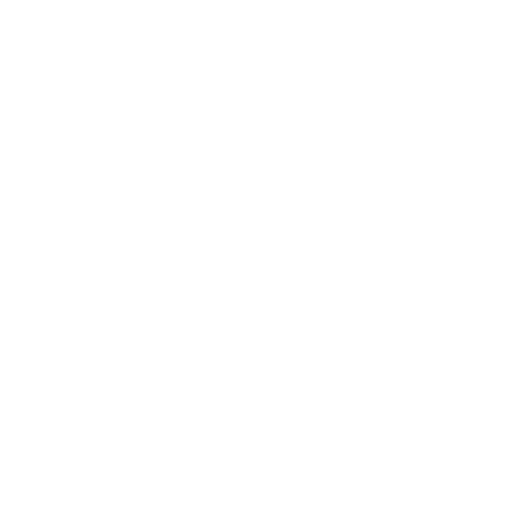
t = 0.00 s
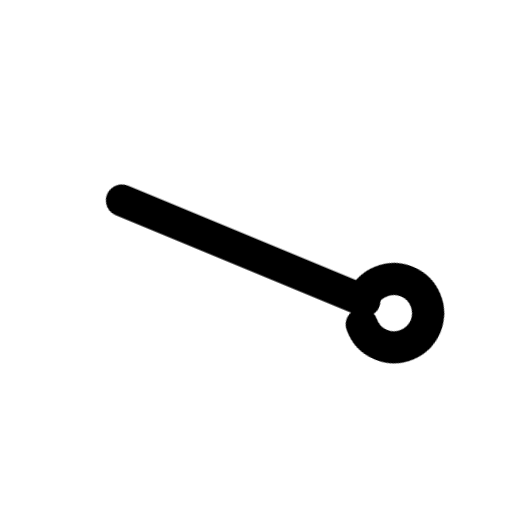
t = 0.44 s
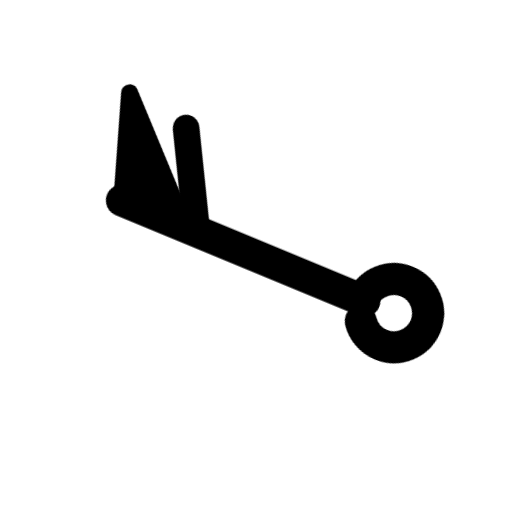
t = 0.88 s
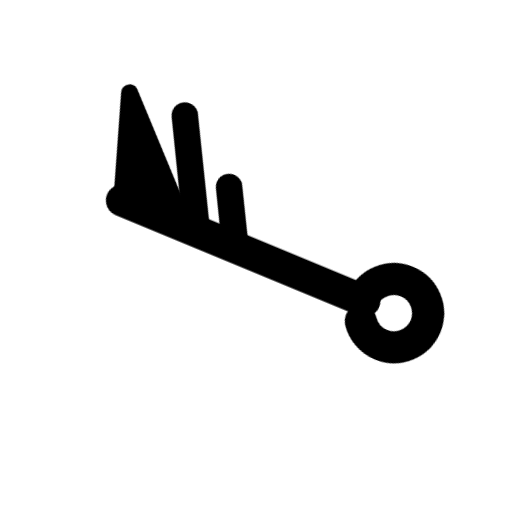
t = 1.25 s
t = 1.79 s: frame unchanged from t = 1.25 s, image omitted
t = 2.33 s: frame unchanged from t = 1.25 s, image omitted

The animated SVG that drew these frames (rendered in a browser with its animation timeline set to each time). Animation: 5 CSS @keyframes rules; one cycle of 2.65 s, repeats indefinitely.

<svg xmlns="http://www.w3.org/2000/svg" width="24" height="24" fill="none" stroke="currentColor" stroke-linecap="round" stroke-linejoin="round" stroke-width="2" viewBox="0 0 24 24">
    <!-- Generated by scripts/icon-expansion/generate.mjs -->
    <!-- Motion: trace each stroke from its own origin, accumulate the drawing, then hold before restarting. -->
    <style>
        @media (prefers-reduced-motion: no-preference) {
            @keyframes ira-stroke-wind-barb-wnw-65kt-0 { 0% { stroke-dashoffset: 1; opacity: 0; } 0.4% { opacity: 1; } 9.4%, 88% { stroke-dashoffset: 0; opacity: 1; } 100% { stroke-dashoffset: 0; opacity: 0; } }
            [data-ira-stroke-reveal="wind-barb-wnw-65kt"] [data-ira-line="0"] { stroke-dasharray: 1 1; animation: ira-stroke-wind-barb-wnw-65kt-0 2.65s cubic-bezier(.25,.65,.35,1) infinite; }
            @keyframes ira-stroke-wind-barb-wnw-65kt-1 { 0%, 9.4% { stroke-dashoffset: 1; opacity: 0; } 9.8% { opacity: 1; } 18.8%, 88% { stroke-dashoffset: 0; opacity: 1; } 100% { stroke-dashoffset: 0; opacity: 0; } }
            [data-ira-stroke-reveal="wind-barb-wnw-65kt"] [data-ira-line="1"] { stroke-dasharray: 1 1; animation: ira-stroke-wind-barb-wnw-65kt-1 2.65s cubic-bezier(.25,.65,.35,1) infinite; }
            @keyframes ira-stroke-wind-barb-wnw-65kt-2 { 0%, 18.8% { stroke-dashoffset: 1; opacity: 0; fill-opacity: 0; } 19.2% { opacity: 1; } 27.8% { fill-opacity: 0; } 28.2%, 88% { stroke-dashoffset: 0; opacity: 1; fill-opacity: 1; } 100% { stroke-dashoffset: 0; opacity: 0; fill-opacity: 1; } }
            [data-ira-stroke-reveal="wind-barb-wnw-65kt"] [data-ira-line="2"] { stroke-dasharray: 1 1; animation: ira-stroke-wind-barb-wnw-65kt-2 2.65s cubic-bezier(.25,.65,.35,1) infinite; }
            @keyframes ira-stroke-wind-barb-wnw-65kt-3 { 0%, 28.2% { stroke-dashoffset: 1; opacity: 0; } 28.6% { opacity: 1; } 37.6%, 88% { stroke-dashoffset: 0; opacity: 1; } 100% { stroke-dashoffset: 0; opacity: 0; } }
            [data-ira-stroke-reveal="wind-barb-wnw-65kt"] [data-ira-line="3"] { stroke-dasharray: 1 1; animation: ira-stroke-wind-barb-wnw-65kt-3 2.65s cubic-bezier(.25,.65,.35,1) infinite; }
            @keyframes ira-stroke-wind-barb-wnw-65kt-4 { 0%, 37.6% { stroke-dashoffset: 1; opacity: 0; } 38% { opacity: 1; } 47%, 88% { stroke-dashoffset: 0; opacity: 1; } 100% { stroke-dashoffset: 0; opacity: 0; } }
            [data-ira-stroke-reveal="wind-barb-wnw-65kt"] [data-ira-line="4"] { stroke-dasharray: 1 1; animation: ira-stroke-wind-barb-wnw-65kt-4 2.65s cubic-bezier(.25,.65,.35,1) infinite; }
        }
    </style>
    <g data-ira-stroke-reveal="wind-barb-wnw-65kt"><g transform="rotate(292.5 12 12)"><g stroke-width="1.5"><path data-ira-line="0" pathLength="1" d="M12 5.2L12 17.5"/><path data-ira-line="1" pathLength="1" d="M12 17.4A1.6 1.6 0 1 1 12 20.599999999999998A1.6 1.6 0 1 1 12 17.4z"/></g></g><g transform="rotate(292.5 12 12)"><g stroke-width="1.25"><path data-ira-line="2" pathLength="1" fill="currentColor" stroke-width=".8" d="M12 5.2l4.8 -1.6 -4.8 4.8z"/><path data-ira-line="3" pathLength="1" d="M12 9L16.8 6.4"/><path data-ira-line="4" pathLength="1" d="M12 10.95L14.5 9.6"/></g></g></g>
</svg>
